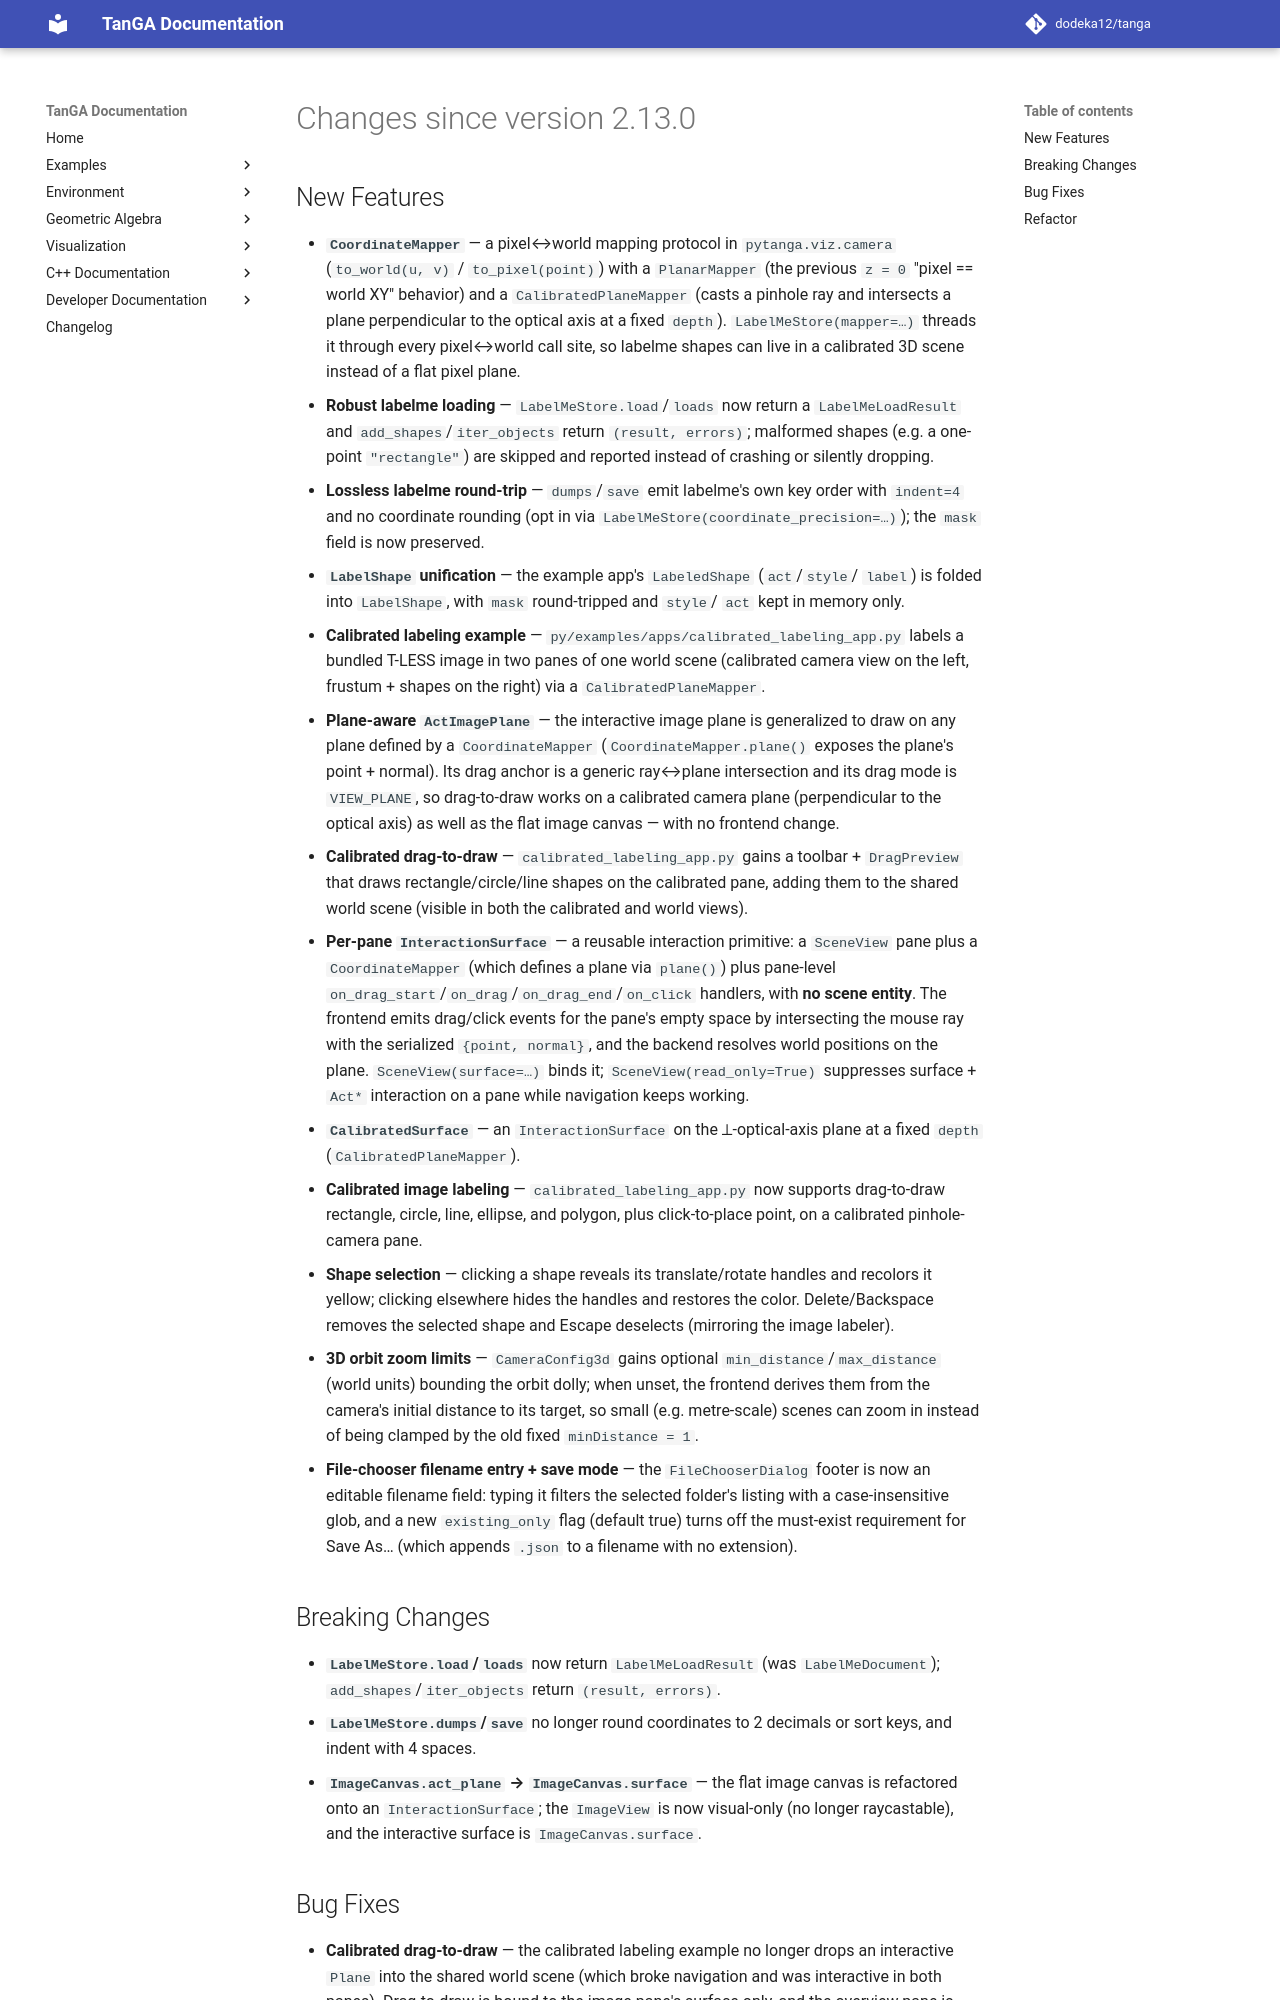

repository: dodeka12/tanga · page: v2.27.0-rc4/changelog/2026/10/01_22aaa4746/index.html · generator: mkdocs

# Changes since version 2.13.0

## New Features

- **`CoordinateMapper`** — a pixel↔world mapping protocol in `pytanga.viz.camera`
  (`to_world(u, v)` / `to_pixel(point)`) with a `PlanarMapper` (the previous
  `z = 0` "pixel == world XY" behavior) and a `CalibratedPlaneMapper` (casts a
  pinhole ray and intersects a plane perpendicular to the optical axis at a fixed
  `depth`).  `LabelMeStore(mapper=…)` threads it through every pixel↔world call
  site, so labelme shapes can live in a calibrated 3D scene instead of a flat
  pixel plane.
- **Robust labelme loading** — `LabelMeStore.load`/`loads` now return a
  `LabelMeLoadResult` and `add_shapes`/`iter_objects` return `(result, errors)`;
  malformed shapes (e.g. a one-point `"rectangle"`) are skipped and reported
  instead of crashing or silently dropping.
- **Lossless labelme round-trip** — `dumps`/`save` emit labelme's own key order
  with `indent=4` and no coordinate rounding (opt in via
  `LabelMeStore(coordinate_precision=…)`); the `mask` field is now preserved.
- **`LabelShape` unification** — the example app's `LabeledShape` (`act`/`style`/
  `label`) is folded into `LabelShape`, with `mask` round-tripped and `style`/
  `act` kept in memory only.
- **Calibrated labeling example** — `py/examples/apps/calibrated_labeling_app.py`
  labels a bundled T-LESS image in two panes of one world scene (calibrated
  camera view on the left, frustum + shapes on the right) via a
  `CalibratedPlaneMapper`.
- **Plane-aware `ActImagePlane`** — the interactive image plane is generalized to
  draw on any plane defined by a `CoordinateMapper` (`CoordinateMapper.plane()`
  exposes the plane's point + normal).  Its drag anchor is a generic ray↔plane
  intersection and its drag mode is `VIEW_PLANE`, so drag-to-draw works on a
  calibrated camera plane (perpendicular to the optical axis) as well as the flat
  image canvas — with no frontend change.
- **Calibrated drag-to-draw** — `calibrated_labeling_app.py` gains a toolbar +
  `DragPreview` that draws rectangle/circle/line shapes on the calibrated pane,
  adding them to the shared world scene (visible in both the calibrated and world
  views).

- **Per-pane `InteractionSurface`** — a reusable interaction primitive: a
  `SceneView` pane plus a `CoordinateMapper` (which defines a plane via
  `plane()`) plus pane-level `on_drag_start`/`on_drag`/`on_drag_end`/`on_click`
  handlers, with **no scene entity**.  The frontend emits drag/click events for
  the pane's empty space by intersecting the mouse ray with the serialized
  `{point, normal}`, and the backend resolves world positions on the plane.
  `SceneView(surface=…)` binds it; `SceneView(read_only=True)` suppresses
  surface + `Act*` interaction on a pane while navigation keeps working.
- **`CalibratedSurface`** — an `InteractionSurface` on the ⟂-optical-axis plane
  at a fixed `depth` (`CalibratedPlaneMapper`).
- **Calibrated image labeling** — `calibrated_labeling_app.py` now supports
  drag-to-draw rectangle, circle, line, ellipse, and polygon, plus
  click-to-place point, on a calibrated pinhole-camera pane.
- **Shape selection** — clicking a shape reveals its translate/rotate handles and
  recolors it yellow; clicking elsewhere hides the handles and restores the
  color.  Delete/Backspace removes the selected shape and Escape deselects
  (mirroring the image labeler).
- **3D orbit zoom limits** — `CameraConfig3d` gains optional
  `min_distance`/`max_distance` (world units) bounding the orbit dolly; when
  unset, the frontend derives them from the camera's initial distance to its
  target, so small (e.g. metre-scale) scenes can zoom in instead of being
  clamped by the old fixed `minDistance = 1`.
- **File-chooser filename entry + save mode** — the `FileChooserDialog` footer
  is now an editable filename field: typing it filters the selected folder's
  listing with a case-insensitive glob, and a new `existing_only` flag (default
  true) turns off the must-exist requirement for Save As… (which appends `.json`
  to a filename with no extension).

## Breaking Changes

- **`LabelMeStore.load`/`loads`** now return `LabelMeLoadResult` (was
  `LabelMeDocument`); `add_shapes`/`iter_objects` return `(result, errors)`.
- **`LabelMeStore.dumps`/`save`** no longer round coordinates to 2 decimals or
  sort keys, and indent with 4 spaces.
- **`ImageCanvas.act_plane` → `ImageCanvas.surface`** — the flat image canvas is
  refactored onto an `InteractionSurface`; the `ImageView` is now visual-only
  (no longer raycastable), and the interactive surface is `ImageCanvas.surface`.
